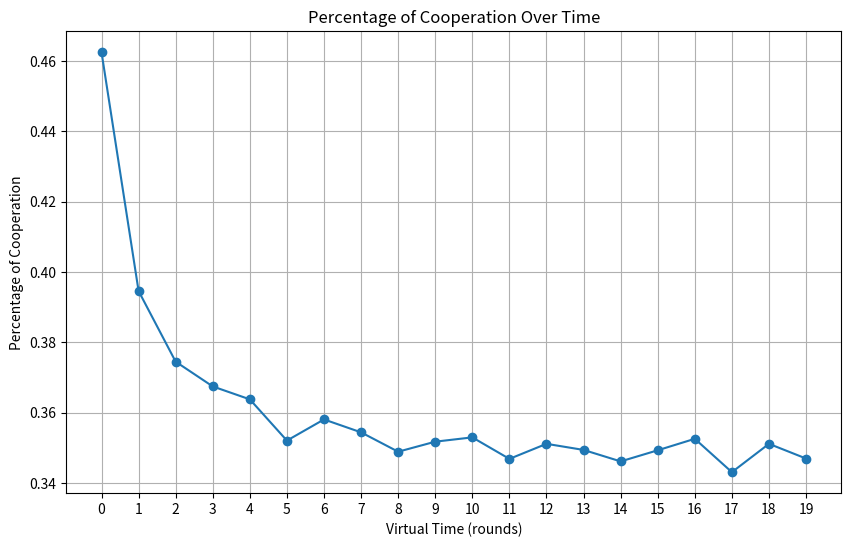
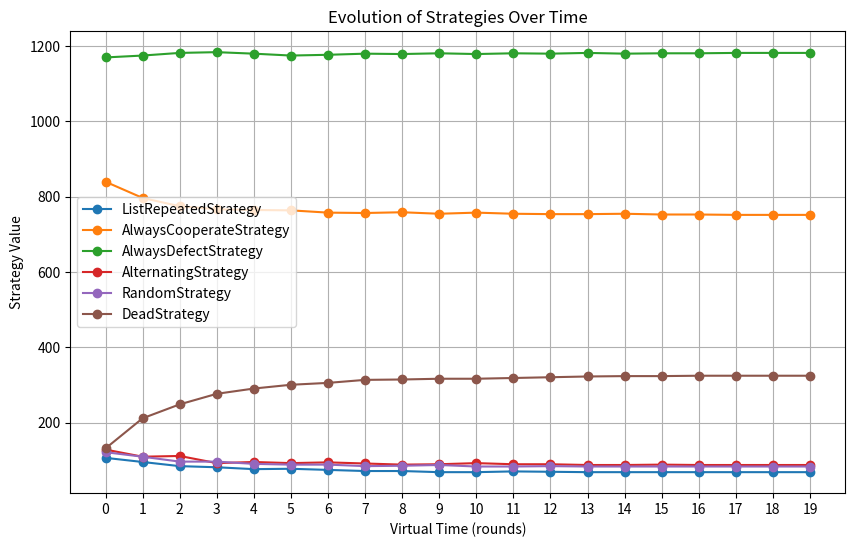

Reproduce these figures in Python, in order.
from abc import ABC, abstractmethod
from dataclasses import dataclass
import numpy as np
import random
import matplotlib.pyplot as plt
import pandas as pd
from collections import defaultdict

DEBUG = False

# Abstract Class for Strategy.
class Strategy(ABC):
    @abstractmethod
    def move(self, own_history):
        pass

class ListRepeatedStrategy(Strategy):
    def __init__(self, moves=["C", "C", "D"]):
        self.moves = moves
        self.current_index = 0

    def move(self, own_history):
        move = self.moves[self.current_index]
        self.current_index = (self.current_index + 1) % len(self.moves)
        return move

# Naively faithful player (always chooses C)
class AlwaysCooperateStrategy(Strategy):
    def move(self, own_history):
        move = "C"
        return move

# Always chooses D
class AlwaysDefectStrategy(Strategy):
    def move(self, own_history):
        move = "D"
        return move

# Alternating choices between C and D
class AlternatingStrategy(Strategy):
    def move(self, own_history):
        if not own_history or own_history[-1] == "D":
            move = "C"
        else:
            move = "D"
        return move

class RandomStrategy(Strategy):
    def move(self, own_history):
        move = random.choice(["C", "D"])
        return move

class DeadStrategy(Strategy):
    def move(self, own_history):
        return None

class StrategySwitcher(ABC):
    @abstractmethod
    def check(self, agent, opponent):
        pass

class NOPSwitcher(StrategySwitcher):
    def check(self, agent, opponent):
        return False, None

# class UseMostCommonNeighborStrategy(StrategySwitcher):
#     def check(self, agent, opponent):
#         neighbor_strategies = [
#             neighbor.strategy.__class__ for neighbor in agent.neighbors
#         ]

#         strategy_counts = {}
#         for strategy in neighbor_strategies:
#             strategy_counts[strategy] = strategy_counts.get(strategy, 0) + 1

#         most_frequent_strategy = max(strategy_counts, key=strategy_counts.get)

#         if DEBUG:
#             print("Whole list: ", neighbor_strategies)
#             print("Most frequent: ", most_frequent_strategy)

#         # Dynamically instantiate the class based on the most frequent string
#         try:
#             return True, most_frequent_strategy()
#         except NameError:
#             print("Something wrong with my neighbors!")
#             return False, None

class SoftMajor(StrategySwitcher):
    def check(self, agent, opponent, threshold=0.5):
        assert agent.strategy.__class__.__name__ in [
            "AlwaysCooperateStrategy",
            "AlwaysDefectStrategy",
        ]
        opponent_tally = agent.gather_opponent_tally(opponent)
        opponent_cooperation_rate = opponent_tally.get_cooperation_rate()

        if opponent_cooperation_rate > threshold and agent.strategy.__class__.__name__ != "AlwaysCooperateStrategy":
            return True, AlwaysCooperateStrategy()
        elif opponent_cooperation_rate < threshold and agent.strategy.__class__.__name__ != "AlwaysDefectStrategy":
            return True, AlwaysDefectStrategy()
        return False, None

class AdaptiveSwitcher(StrategySwitcher):
    def check(self, agent, opponent):
        assert agent.strategy.__class__.__name__ in [
            "AlwaysCooperateStrategy",
            "AlwaysDefectStrategy",
        ]
        opponent_tally = agent.gather_opponent_tally(opponent)
        opponent_cooperation_rate = opponent_tally.get_cooperation_rate()

        # TODO: Where do these constants come from?
        reward_C = opponent_cooperation_rate * 3 + (1 - opponent_cooperation_rate) * 0
        reward_D = opponent_cooperation_rate * 5 + (1 - opponent_cooperation_rate) * 1

        if reward_C > reward_D and agent.strategy.__class__.__name__ != "AlwaysCooperateStrategy":
            return True, AlwaysCooperateStrategy()
        elif reward_C < reward_D and agent.strategy.__class__.__name__ != "AlwaysDefectStrategy":
            return True, AlwaysDefectStrategy()

        return False, None

class RandomSwitcher(StrategySwitcher):
    def check(self, agent, opponent):
        # TODO: Maybe we do not want ListRepeatedStrategy to be a possible
        #   strategy. It was made to test StrategySwitchers, not as a plausible
        #   strategy.
        # TODO: If you really do not want AlternatingStrategy, I think we should
        #   rather filter it out explicitly instead of manually listing all the
        #   strategies we want.
        pool_of_strats = Strategy.__subclasses__()
        return True, random.choice(pool_of_strats)()

class TitForTat(StrategySwitcher):
    def check(self, agent, opponent):
        # opponent_history = opponent.history
        opponent_history = agent.opponent_histories[opponent.id]
        if DEBUG:
            print(
                f"Agent {agent.id} has strategy {agent.strategy.__class__.__name__} and switcher {self.__class__.__name__}"
            )
        assert agent.strategy.__class__.__name__ in [
            "AlwaysCooperateStrategy",
            "AlwaysDefectStrategy",
        ]

        if (
            opponent_history
            and opponent_history[-1] == "D"
            and agent.strategy.__class__.__name__ == "AlwaysCooperateStrategy"
        ):
            return True, AlwaysDefectStrategy()
        elif (
            opponent_history
            and opponent_history[-1] == "C"
            and agent.strategy.__class__.__name__ == "AlwaysDefectStrategy"
        ):
            return True, AlwaysCooperateStrategy()

        return False, None

class CooperateUntilNDefectionsInARow(StrategySwitcher):
    def __init__(self, n_defections_threshold=2):
        self.n_defections_threshold = n_defections_threshold
        self.n_defections_in_a_row = 0
        self.threshold_hit = False

    def check(self, agent, opponent):
        # opponent_history = opponent.history
        opponent_history = agent.opponent_histories[opponent.id]
        if DEBUG:
            print(
                f"Agent {agent.id} has strategy {agent.strategy.__class__.__name__} and switcher {self.__class__.__name__}"
            )

        assert agent.strategy.__class__.__name__ in [
            "AlwaysCooperateStrategy",
            "AlwaysDefectStrategy",
        ]
        assert self.n_defections_in_a_row >= 0

        if opponent_history and opponent_history[-1] == "D":
            self.n_defections_in_a_row += 1
        else:
            self.n_defections_in_a_row = 0

        if (
            not self.threshold_hit
            and self.n_defections_in_a_row >= self.n_defections_threshold
        ):
            self.threshold_hit = True

        if (
            agent.strategy.__class__.__name__ == "AlwaysCooperateStrategy"
            and self.threshold_hit
        ):
            return True, AlwaysDefectStrategy()

        return False, None

class RetaliateWithTwoDefections(StrategySwitcher):
    def __init__(self):
        self.retaliations_left = 0
        super().__init__()

    def check(self, agent, opponent):
        # opponent_history = opponent.history
        opponent_history = agent.opponent_histories[opponent.id]
        if DEBUG:
            print(
                f"Agent {agent.id} has strategy {agent.strategy.__class__.__name__} and switcher {self.__class__.__name__}"
            )

        assert agent.strategy.__class__.__name__ in [
            "AlwaysCooperateStrategy",
            "AlwaysDefectStrategy",
        ]
        assert self.retaliations_left >= 0

        if self.retaliations_left > 0:
            self.retaliations_left -= 1

        if opponent_history and opponent_history[-1] == "D":
            self.retaliations_left += 2

        if (
            self.retaliations_left > 0
            and agent.strategy.__class__.__name__ == "AlwaysCooperateStrategy"
        ):
            return True, AlwaysDefectStrategy()
        elif (
            self.retaliations_left == 0
            and agent.strategy.__class__.__name__ == "AlwaysDefectStrategy"
        ):
            return True, AlwaysCooperateStrategy()

        return False, None

@dataclass
class PlayerMoveTally:
    cooperations: int = 0
    defections: int = 0

    def update(self, move):
        if move == "C":
            self.cooperations += 1
        elif move == "D":
            self.defections += 1
        else:
            raise ValueError(f"Move must be either 'C' or 'D', got {move}")

    def get_cooperation_rate(self):
        # Assume the best in people
        if self.cooperations + self.defections == 0:
            return 1

        return self.cooperations / (self.cooperations + self.defections)

    def __add__(self, other):
        return PlayerMoveTally(
            cooperations=self.cooperations + other.cooperations,
            defections=self.defections + other.defections,
        )

    def __str__(self):
        return f"Cooperations: {self.cooperations}, Defections: {self.defections}"

# Generic class for any Player (next block we shall define inherited classes with specific strategies)
class Player:
    def __init__(self, strategy, strategy_switcher, credit=0, neighbors=[]):
        self.history = []
        self.strategy = strategy
        self.strategy_switcher = strategy_switcher
        self.neighbors = []
        self.neighbor_tallies = {}
        self.neighbor_histories = {}
        self.credit = credit

        self.add_neighbors(neighbors)

    def add_neighbors(self, neighbors):
        assert isinstance(
            neighbors, list
        ), f"Expected a list of neighbors, got {type(neighbors)}"

        for neighbor in neighbors:
            if neighbor not in self.neighbors:
                self.neighbors.append(neighbor)
                self.neighbor_tallies[neighbor.id] = PlayerMoveTally()
                self.neighbor_histories[neighbor.id] = []

    def set_credit(self, credit):
        self.credit = credit

    def gather_opponent_tally(self, opponent):
        opponent_tally = self.neighbor_tallies.get(opponent.id, PlayerMoveTally())

        if DEBUG:
            print(f"Player {self.id} gathering opponent tally for {opponent.id}")
            print(f"Knows '{opponent_tally}' so far")

        for neighbor in self.neighbors:
            if neighbor.id == opponent.id:
                continue

            neighbor_info = neighbor.neighbor_tallies.get(
                opponent.id, PlayerMoveTally()
            )
            opponent_tally += neighbor_info

            if DEBUG:
                print(f"\tGot '{neighbor_info}' from {neighbor.id}")
                print(f"\tUpdated tally to '{opponent_tally}'")

        return opponent_tally

    def update_tally(self, opponent, opponent_move):
        self.neighbor_tallies[opponent.id].update(opponent_move)
        self.neighbor_histories[opponent.id].append(opponent_move)

    def check_should_switch_strategy(self, opponent):
        should_switch_strategy, next_strategy = self.strategy_switcher.check(
            self, opponent
        )
        if should_switch_strategy:
            self._switch_strategy(next_strategy)

    def play(self, opponent):
        decision = self.strategy.move(self.history)
        self.update_history(decision)
        return decision

    def update_history(self, own_move):
        self.history.append(own_move)

    def update_credit(self, addend):
        self.credit += addend
        if self.is_dead():
            self.strategy = DeadStrategy()

    def is_dead(self):
        return self.credit <= 0

    def latest_move(self):
        return self.history[-1]

    def _switch_strategy(self, new_strategy):
        self.strategy = new_strategy

# Define a typical Prisoner's Dilemma payoff matrix
PAYOFF_MATRIX = {
    'C': {'C': (3, 3), 'D': (0, 5)},
    'D': {'C': (5, 0), 'D': (1, 1)}
}

@dataclass
class Edge:
    x1: int
    y1: int
    x2: int
    y2: int

    @classmethod
    def from_indices(cls, index1, index2, width):
        x1, y1 = index1 // width, index1 % width
        x2, y2 = index2 // width, index2 % width
        return cls(x1, y1, x2, y2)

    def __str__(self):
        return f"({self.x1}, {self.y1}) -> ({self.x2}, {self.y2})"

@dataclass
class NetworkPosition:
    x: int
    y: int

    @classmethod
    def from_index(cls, index, width):
        return cls(index // width, index % width)

    def to_index(self, width):
        return self.x * width + self.y

    def __str__(self):
        return f"({self.x}, {self.y})"

class Network:
    def __init__(self, N, M, Ntype="Lattice", density=0, spread=0):
        assert Ntype in ["Graph", "Lattice", "CLattice"]
        self.dim = (N, M)
        self.sz = N * M
        self.type = Ntype
        self.density = density
        self.spread = spread

    def generate(self):
        self.l = [[0 for _ in range(self.sz)] for _ in range(self.sz)]
        self.edges = []

        if self.type == "Graph":
            e = int((self.sz * self.sz - self.sz) * self.density / 2)
            assert e > 0

            random.seed(int(self.sz * e / 4))

            cnt = 0
            while cnt < e:
                edj = random.randrange(0, self.sz * self.sz)
                u, v = edj % self.sz, edj // self.sz
                if u == v or self.l[u][v] > 0:
                    continue
                self.l[u][v] = self.l[v][u] = 1
                cnt = cnt + 1

        elif self.type == "Lattice":
            for i in range(0, self.dim[0]):
                for j in range(0, self.dim[1]):
                    if i > 0:
                        self.l[i * self.dim[1] + j][(i - 1) * self.dim[1] + j] = 1
                    if i < self.dim[0] - 1:
                        self.l[i * self.dim[1] + j][(i + 1) * self.dim[1] + j] = 1
                    if j > 0:
                        self.l[i * self.dim[1] + j][i * self.dim[1] + j - 1] = 1
                    if j < self.dim[1] - 1:
                        self.l[i * self.dim[1] + j][i * self.dim[1] + j + 1] = 1

        elif self.type == "CLattice":
            for i in range(0, self.dim[0]):
                for j in range(0, self.dim[1]):
                    if i > 0:
                        self.l[i * self.dim[1] + j][(i - 1) * self.dim[1] + j] = 1
                    if i < self.dim[0] - 1:
                        self.l[i * self.dim[1] + j][(i + 1) * self.dim[1] + j] = 1
                    if j > 0:
                        self.l[i * self.dim[1] + j][i * self.dim[1] + j - 1] = 1
                    if j < self.dim[1] - 1:
                        self.l[i * self.dim[1] + j][i * self.dim[1] + j + 1] = 1

            e = int((self.sz * self.sz - self.sz) * self.density / 2)
            assert e > 0

            random.seed(int(self.sz * e / 4))

            cnt = 0
            while cnt < e:
                edj1 = random.randrange(0, self.sz)
                u1, v1 = edj1 // self.dim[1], edj1 % self.dim[1]
                u2, v2 = round(random.gauss(u1, self.spread)), round(
                    random.gauss(v1, self.spread)
                )
                if (
                    (u1 == u2 and v1 == v2)
                    or u2 < 0
                    or u2 >= self.dim[0]
                    or v2 < 0
                    or v2 >= self.dim[1]
                ):
                    continue
                edj2 = u2 * self.dim[1] + v2
                if self.l[edj1][edj2] > 0:
                    continue
                self.l[edj1][edj2] = self.l[edj2][edj1] = 1
                cnt = cnt + 1

        for i in range(self.sz):
            for j in range(i + 1, self.sz):
                if self.l[i][j]:
                    self.edges.append(Edge.from_indices(i, j, self.dim[1]))

        self.E = len(self.edges)

    def getEdges(self, from_position):
        eList = []
        for v in range(0, self.sz):
            if self.l[from_position.to_index(self.dim[1])][v] == 1:
                eList.append(NetworkPosition.from_index(v, self.dim[1]))

        return eList

    def printNet(self):
        print("|V| = " + str(self.sz) + "; |E| = " + str(self.E))
        for u in range(self.sz):
            at = NetworkPosition.from_index(u, self.dim[1])
            print(f"{at}: ", end="")
            lst = self.getEdges(at)
            for network_position in lst:
                print(f" {network_position}", end="")
            print()

net1 = Network(5, 5, "Lattice")
net1.generate()
# net1.printNet()
assert net1.E == 40

net2 = Network(5, 5, "Graph", density=0.25)
net2.generate()
# net2.printNet()
assert net2.E == 75

net3 = Network(5, 5, "CLattice", density=0.04, spread=5)
net3.generate()
# net3.printNet()
assert net3.E == 52

class SimulatorPlayer(Player):
    next_id = 0

    def __init__(self):
        self.id = SimulatorPlayer.next_id
        SimulatorPlayer.next_id += 1

        super().__init__(None, None)

    def init(self, neighbors, player):
        if DEBUG:
            print(f"Initializing player {self.id}")

        self.add_neighbors(neighbors)
        self.history = player.history
        self.strategy = player.strategy
        self.strategy_switcher = player.strategy_switcher
        self.set_credit(player.credit)

    def play(self, opponent):
        return super().play(opponent)

class Simulator:
    def __init__(self, n, m, pm=PAYOFF_MATRIX):
        self.n = n
        self.m = m
        self.payoff_matrix = pm
        self.population = []
        self.cooperation_percentage = []

    def init_network(self, ntype="Lattice", density=0.0, spread=0.0):
        self.network = Network(self.n, self.m, ntype, density, spread)
        self.network.generate()

    def init_grid(self):
        self.grid = []
        for i in range(self.n):
            self.grid.append([])
            for j in range(self.m):
                self.grid[i].append(SimulatorPlayer())
        self.pairs = [
            (self.grid[edge.x1][edge.y1], self.grid[edge.x2][edge.y2])
            for edge in self.network.edges
        ]

    def set_player(self, i, j, player):
        ngbr_list = self.network.getEdges(NetworkPosition(i, j))
        ngbrs = [
            self.grid[network_position.x][network_position.y]
            for network_position in ngbr_list
        ]
        self.grid[i][j].init(ngbrs, player)

    def match(self, p1: SimulatorPlayer, p2: SimulatorPlayer):
        if p1.is_dead() or p2.is_dead():
            return None
        move1 = p1.play(p2)
        move2 = p2.play(p1)

        p1.update_tally(p2, move2)
        p2.update_tally(p1, move1)

        p1.check_should_switch_strategy(p2)
        p2.check_should_switch_strategy(p1)

        score1, score2 = self.payoff_matrix[move1][move2]

        p1.update_credit(score1)
        p2.update_credit(score2)

        return score1, score2

    def round(self):
        scores = [[0 for _ in range(self.m)] for _ in range(self.n)]
        for i in range(len(self.pairs)):
            pair = self.pairs[i]
            edge = self.network.edges[i]
            try:
                score1, score2 = self.match(pair[0], pair[1])
                scores[edge.x1][edge.y1] += score1
                scores[edge.x2][edge.y2] += score2
            except:
                continue
        return scores

    def simulate(self, n_rounds=1):
        scores_history = []

        for _ in range(n_rounds):
            scores = self.round()
            scores_history.append(scores)
            self.population.append(self.count_strategies())

        return scores_history

    def count_strategies(self, strategy_classes=Strategy.__subclasses__()):
        strategy_counts = {
            name: 0 for name in [cls.__name__ for cls in strategy_classes]
        }

        agents = [agent for grid_line in self.grid for agent in grid_line]
        for agent in agents:
            for strategy_class in strategy_classes:
                if isinstance(agent.strategy, strategy_class):
                    strategy_counts[strategy_class.__name__] += 1
                    break

        return strategy_counts

    """
    TODO: Implementation of plot function for the simulation
    """

    def update_cooperation_rate(self, n_rounds):
        for round in range(n_rounds):
            round_strings = []

            for i in range(self.n):
                for j in range(self.m):
                    d = len(self.grid[i][j].history) / n_rounds
                    start = int(round * d)
                    end = int(start + d)
                    player_string = self.grid[i][j].history[start:end]
                    round_strings += player_string

            self.cooperation_percentage.append(round_strings)

    def plot_cooperation(self, n_rounds):
        self.update_cooperation_rate(n_rounds)
        # Step 1: Calculate percentages per time step
        percentages = []
        for sublist in self.cooperation_percentage:
            count_C = sublist.count("C")
            total_count = len(sublist)
            percentage_C = count_C / total_count if total_count > 0 else 0
            percentages.append(percentage_C)

        # Step 2: Plotting
        plt.figure(figsize=(10, 6))
        plt.plot(percentages, marker="o", linestyle="-")

        plt.xlabel("Virtual Time (rounds)")
        plt.ylabel("Percentage of Cooperation")
        plt.title("Percentage of Cooperation Over Time")
        plt.xticks(range(len(self.cooperation_percentage)))
        plt.grid(True)
        plt.show()

    def plot_evolution(self):
        # Convert to DataFrame
        df = pd.DataFrame(self.population)

        # Filter out columns (strategies) where all values are zero
        df = df.loc[:, (df != 0).any(axis=0)]

        # Plotting
        plt.figure(figsize=(10, 6))
        for column in df.columns:
            plt.plot(df[column], marker="o", label=column)
            # plt.plot(df.index, df[column], marker='o', label=column)

        plt.xlabel("Virtual Time (rounds)")
        plt.ylabel("Strategy Value")
        plt.title("Evolution of Strategies Over Time")
        plt.xticks(range(len(df)))
        plt.legend()
        plt.grid(True)
        plt.show()
        return None

# Example
# TODO: Again, see the comments on RandomSwitcher about ListRepeatedStrategy and
#   AlternatingStrategy.
pool_of_strats = Strategy.__subclasses__()
pool_of_strats.remove(DeadStrategy)
# NOTE: Some StrategySwitchers have default parameters we could play around with.
pool_of_switchers = StrategySwitcher.__subclasses__()
num_rounds = 20
grid_size = 50
s = Simulator(grid_size, grid_size)
s.init_network("Lattice")
s.init_grid()
for i in range(grid_size):
    for j in range(grid_size):
        # Not all strategies are compatible with all switchers.
        chosen_switcher = random.choice(pool_of_switchers)
        if chosen_switcher in [
            TitForTat,
            CooperateUntilNDefectionsInARow,
            RetaliateWithTwoDefections,
            AdaptiveSwitcher,
            SoftMajor,
        ]:
            chosen_strategy = random.choice(
                [AlwaysCooperateStrategy, AlwaysDefectStrategy]
            )
        else:
            chosen_strategy = random.choice(pool_of_strats)

        s.set_player(i, j, Player(chosen_strategy(), chosen_switcher(), 50))
score_hist = s.simulate(n_rounds=num_rounds)

s.plot_cooperation(num_rounds)

s.plot_evolution()

# print("Test CooperateUntilNDefectionsInARow")
# lattice = [
#     Player(
#         AlwaysCooperateStrategy(),
#         CooperateUntilNDefectionsInARow(n_defections_threshold=1),
#     ),
#     Player(AlwaysDefectStrategy(), NOPSwitcher()),
# ]
# assert lattice[0].strategy.__class__.__name__ == "AlwaysCooperateStrategy"
# play_game(lattice[0], lattice[1], 1)
# assert lattice[0].strategy.__class__.__name__ == "AlwaysDefectStrategy"
# print("Passed")

# print("Test CooperateUntilNDefectionsInARow (N = 1)")
# lattice = [
#     Player(AlwaysDefectStrategy(), NOPSwitcher()),
#     Player(
#         AlwaysCooperateStrategy(),
#         CooperateUntilNDefectionsInARow(n_defections_threshold=1),
#     ),
# ]
# assert lattice[1].strategy.__class__.__name__ == "AlwaysCooperateStrategy"
# play_game(lattice[0], lattice[1], 1)
# assert lattice[1].strategy.__class__.__name__ == "AlwaysDefectStrategy"
# print("Passed")

# print("Test CooperateUntilNDefectionsInARow (N = 2)")
# lattice = [
#     Player(
#         AlwaysCooperateStrategy(),
#         CooperateUntilNDefectionsInARow(n_defections_threshold=2),
#     ),
#     Player(AlwaysDefectStrategy(), NOPSwitcher()),
# ]
# assert lattice[0].strategy.__class__.__name__ == "AlwaysCooperateStrategy"
# play_game(lattice[0], lattice[1], 1)
# assert lattice[0].strategy.__class__.__name__ == "AlwaysCooperateStrategy"
# play_game(lattice[0], lattice[1], 1)
# assert lattice[0].strategy.__class__.__name__ == "AlwaysDefectStrategy"
# print("Passed")

# print("Test TitForTat")
# opponent_moves = ["C", "D", "D", "C", "C", "D"]
# lattice = [
#     Player(AlwaysCooperateStrategy(), TitForTat()),
#     Player(ListRepeatedStrategy(opponent_moves), NOPSwitcher()),
# ]

# for i in range(len(opponent_moves)):
#     expected_strategy_before = (
#         "AlwaysDefectStrategy"
#         if i - 1 >= 0 and opponent_moves[i - 1] == "D"
#         else "AlwaysCooperateStrategy"
#     )
#     assert lattice[0].strategy.__class__.__name__ == expected_strategy_before
#     play_game(lattice[0], lattice[1], 1, offset=i)
#     expected_strategy_after = (
#         "AlwaysDefectStrategy"
#         if opponent_moves[i] == "D"
#         else "AlwaysCooperateStrategy"
#     )
#     assert lattice[0].strategy.__class__.__name__ == expected_strategy_after
# print("Passed")

# print("Test RetaliateWithTwoDefections")
# expected_moves = ["C", "C", "D", "D", "C", "C", "D", "D", "D", "D", "C", "C"]
# opponent_moves = ["C", "D", "C", "C", "C", "D", "D", "C", "C", "C", "C", "C"]
# lattice = [
#     Player(AlwaysCooperateStrategy(), RetaliateWithTwoDefections()),
#     Player(ListRepeatedStrategy(opponent_moves), NOPSwitcher()),
# ]

# for i in range(len(opponent_moves)):
#     expected_strategy_before = (
#         "AlwaysDefectStrategy"
#         if expected_moves[i] == "D"
#         else "AlwaysCooperateStrategy"
#     )
#     assert lattice[0].strategy.__class__.__name__ == expected_strategy_before
#     play_game(lattice[0], lattice[1], 1, offset=i)
# print("Passed")